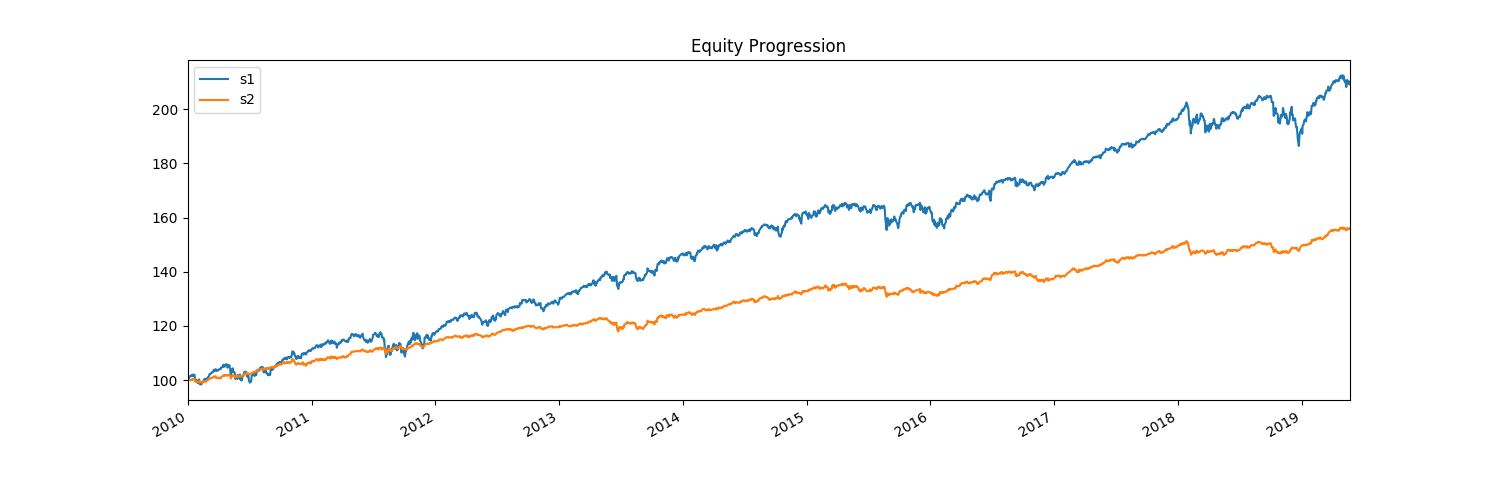

Source data for this figure (header and first rows):
Date, spy, agg
2009-12-31, 92.56, 80.33
2010-01-04, 94.13, 80.42
2010-01-05, 94.38, 80.79
2010-01-06, 94.45, 80.74
2010-01-07, 94.85, 80.65
2010-01-08, 95.16, 80.7
2010-01-11, 95.29, 80.63
2010-01-12, 94.4, 81.15
2010-01-13, 95.2, 80.8
2010-01-14, 95.46, 81.01
2010-01-15, 94.39, 81.17
2010-01-19, 95.57, 81.04
2010-01-20, 94.6, 81.25
2010-01-21, 92.78, 81.27
2010-01-22, 90.71, 81.32
2010-01-25, 91.17, 81.31
2010-01-26, 90.79, 81.41
2010-01-27, 91.22, 81.35
2010-01-28, 90.18, 81.28
2010-01-29, 89.2, 81.47
2010-02-01, 90.58, 81.35
2010-02-02, 91.68, 81.45
2010-02-03, 91.22, 81.3
2010-02-04, 88.41, 81.49
2010-02-05, 88.59, 81.53
2010-02-08, 87.95, 81.68
2010-02-09, 89.06, 81.53
2010-02-10, 88.88, 81.35
2010-02-11, 89.81, 81.21
2010-02-12, 89.74, 81.23
2010-02-16, 91.15, 81.43
2010-02-17, 91.58, 81.18
2010-02-18, 92.12, 81.15
2010-02-19, 92.31, 81.21
2010-02-22, 92.33, 81.07
2010-02-23, 91.21, 81.36
2010-02-24, 92.05, 81.45
2010-02-25, 91.92, 81.61
2010-02-26, 91.98, 81.63
2010-03-01, 92.93, 81.75
2010-03-02, 93.19, 81.78
2010-03-03, 93.28, 81.78
2010-03-04, 93.56, 81.93
2010-03-05, 94.9, 81.77
2010-03-08, 94.91, 81.83
2010-03-09, 95.07, 81.92
2010-03-10, 95.49, 81.87
2010-03-11, 95.89, 81.87
2010-03-12, 95.9, 81.87
2010-03-15, 95.92, 81.97
2010-03-16, 96.69, 82.12
2010-03-17, 97.26, 82.19
2010-03-18, 97.21, 82.12
2010-03-19, 96.72, 82.05
2010-03-22, 97.24, 82.12
2010-03-23, 97.92, 82.13
2010-03-24, 97.45, 81.72
2010-03-25, 97.29, 81.5
2010-03-26, 97.23, 81.64
2010-03-29, 97.85, 81.54
... 2,305 more rows
